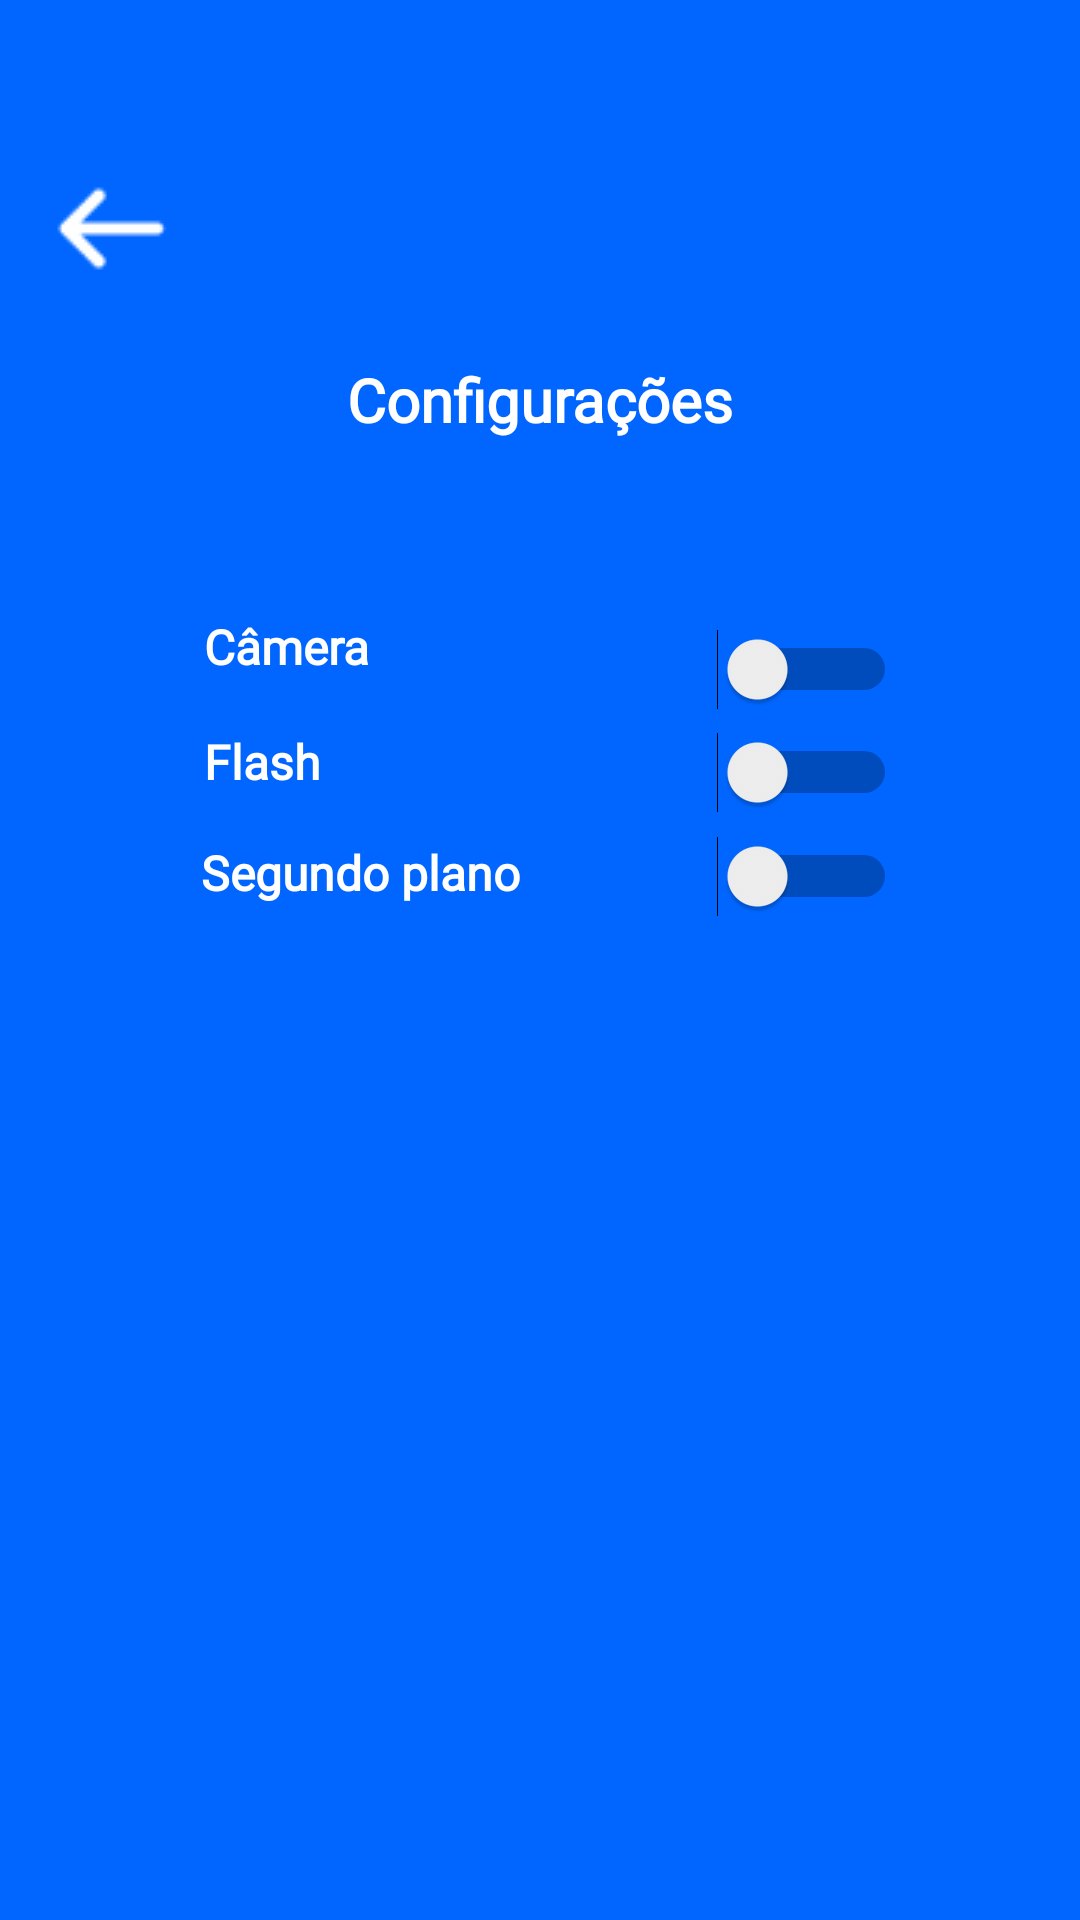

Write the Android layout XML for this screen, with the resource values it uses.
<!-- AndroidManifest.xml: application theme Theme.AppOdontoPrev -->
<!-- res/layout/activity_configuracoes.xml -->
<?xml version="1.0" encoding="utf-8"?>
<androidx.constraintlayout.widget.ConstraintLayout xmlns:android="http://schemas.android.com/apk/res/android"
    xmlns:app="http://schemas.android.com/apk/res-auto"
    xmlns:tools="http://schemas.android.com/tools"
    android:layout_width="match_parent"
    android:layout_height="match_parent"
    android:background="#0066FF">

    <ImageView
        android:id="@+id/btnVoltarConfig"
        android:layout_width="wrap_content"
        android:layout_height="wrap_content"
        app:layout_constraintBottom_toBottomOf="parent"
        app:layout_constraintEnd_toEndOf="parent"
        app:layout_constraintHorizontal_bias="0.043"
        app:layout_constraintStart_toStartOf="parent"
        app:layout_constraintTop_toTopOf="parent"
        app:layout_constraintVertical_bias="0.082"
        app:srcCompat="@drawable/vol" />

    <TextView
        android:id="@+id/textView1"
        android:layout_width="wrap_content"
        android:layout_height="wrap_content"
        android:fontFamily="@font/open_sans"
        android:text="Configurações"
        android:textColor="#FFFFFF"
        android:textFontWeight="800"
        android:textSize="20dp"
        app:layout_constraintBottom_toBottomOf="parent"
        app:layout_constraintEnd_toEndOf="parent"
        app:layout_constraintStart_toStartOf="parent"
        app:layout_constraintTop_toTopOf="parent"
        app:layout_constraintVertical_bias="0.195" />

    <Switch
        android:id="@+id/switch1"
        android:layout_width="60dp"
        android:layout_height="80dp"
        android:switchMinWidth="60dp"
        app:layout_constraintBottom_toBottomOf="parent"
        app:layout_constraintEnd_toEndOf="parent"
        app:layout_constraintHorizontal_bias="0.797"
        app:layout_constraintStart_toStartOf="parent"
        app:layout_constraintTop_toTopOf="parent"
        app:layout_constraintVertical_bias="0.327" />

    <Switch
        android:id="@+id/switch2"
        android:layout_width="wrap_content"
        android:layout_height="80dp"
        android:switchMinWidth="60dp"
        app:layout_constraintBottom_toBottomOf="parent"
        app:layout_constraintEnd_toEndOf="parent"
        app:layout_constraintHorizontal_bias="0.797"
        app:layout_constraintStart_toStartOf="parent"
        app:layout_constraintTop_toTopOf="parent"
        app:layout_constraintVertical_bias="0.388" />

    <Switch
        android:id="@+id/switch3"
        android:layout_width="wrap_content"
        android:layout_height="80dp"
        android:switchMinWidth="60dp"
        app:layout_constraintBottom_toBottomOf="parent"
        app:layout_constraintEnd_toEndOf="parent"
        app:layout_constraintHorizontal_bias="0.797"
        app:layout_constraintStart_toStartOf="parent"
        app:layout_constraintTop_toTopOf="parent"
        app:layout_constraintVertical_bias="0.45" />

    <TextView
        android:id="@+id/textView2"
        android:layout_width="wrap_content"
        android:layout_height="wrap_content"
        android:fontFamily="@font/open_sans"
        android:text="Câmera"
        android:textColor="#FFFFFF"
        android:textFontWeight="800"
        android:textSize="16dp"
        app:layout_constraintBottom_toBottomOf="parent"
        app:layout_constraintEnd_toEndOf="parent"
        app:layout_constraintHorizontal_bias="0.223"
        app:layout_constraintStart_toStartOf="parent"
        app:layout_constraintTop_toTopOf="parent"
        app:layout_constraintVertical_bias="0.331" />

    <TextView
        android:id="@+id/textView3"
        android:layout_width="wrap_content"
        android:layout_height="wrap_content"
        android:fontFamily="@font/open_sans"
        android:text="Flash"
        android:textColor="#FFFFFF"
        android:textFontWeight="800"
        android:textSize="16dp"
        app:layout_constraintBottom_toBottomOf="parent"
        app:layout_constraintEnd_toEndOf="parent"
        app:layout_constraintHorizontal_bias="0.212"
        app:layout_constraintStart_toStartOf="parent"
        app:layout_constraintTop_toTopOf="parent"
        app:layout_constraintVertical_bias="0.393" />

    <TextView
        android:id="@+id/textView4"
        android:layout_width="wrap_content"
        android:layout_height="wrap_content"
        android:fontFamily="@font/open_sans"
        android:text="Segundo plano"
        android:textColor="#FFFFFF"
        android:textFontWeight="800"
        android:textSize="16dp"
        app:layout_constraintBottom_toBottomOf="parent"
        app:layout_constraintEnd_toEndOf="parent"
        app:layout_constraintHorizontal_bias="0.264"
        app:layout_constraintStart_toStartOf="parent"
        app:layout_constraintTop_toTopOf="parent"
        app:layout_constraintVertical_bias="0.453" />
</androidx.constraintlayout.widget.ConstraintLayout>
<!-- resources referenced by this layout -->
<resources>
  <!-- drawable vol: png bitmap (drawable, 469 bytes) -->
  <style name="Theme.AppOdontoPrev" parent="Base.Theme.AppOdontoPrev" />
  <style name="Base.Theme.AppOdontoPrev" parent="Theme.Material3.DayNight.NoActionBar">
          
          <item name="colorPrimary">@color/blue_primary</item>
          
          <item name="android:statusBarColor">@color/blue_primary</item>
          
          <item name="colorPrimaryDark">@color/blue_primary</item>
          <item name="colorAccent">@color/blue_primary</item>
          
          <item name="android:windowLightStatusBar">false</item>
      </style>
  <color name="blue_primary">#0066FF</color>
</resources>
